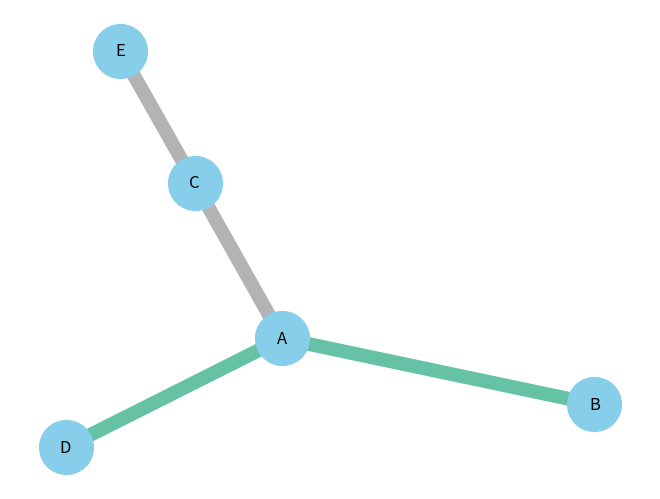

This chart was generated by the following Python code:
import matplotlib.pyplot as plt
import networkx as nx
import pandas as pd


def pltGraph1():

    # Build a dataframe with your connections
    df = pd.DataFrame({'from': ['A', 'B', 'C', 'A'], 'to': ['D', 'A', 'E', 'C']})

    # Build your graph 建立表格
    G = nx.from_pandas_edgelist(df, 'from', 'to')

    # Graph with Custom nodes: 自定义表格
    # with_labels是否显示标签，node_size节点大小，node_color节点颜色，node_shape节点形状，alpha透明度，linewidths线条宽度
    nx.draw(G, with_labels=True, node_size=1500, node_color="skyblue", node_shape="s", alpha=0.5, linewidths=10)
    plt.show()

def pltGraph2():
    G = nx.Graph()

    G.add_edge('a', 'b', weight=0.6)
    G.add_edge('a', 'c', weight=0.2)
    G.add_edge('c', 'd', weight=0.1)
    G.add_edge('c', 'e', weight=0.7)
    G.add_edge('c', 'f', weight=0.9)
    G.add_edge('a', 'd', weight=0.3)

    elarge = [(u, v) for (u, v, d) in G.edges(data=True) if d['weight'] > 0.5]
    esmall = [(u, v) for (u, v, d) in G.edges(data=True) if d['weight'] <= 0.5]

    pos = nx.spring_layout(G)  # positions for all nodes

    # nodes
    nx.draw_networkx_nodes(G, pos, node_size=700)

    # edges
    nx.draw_networkx_edges(G, pos, edgelist=elarge, width=6)
    nx.draw_networkx_edges(G, pos, edgelist=esmall, width=6, alpha=0.5, edge_color='b', style='dashed')

    # labels
    nx.draw_networkx_labels(G, pos, font_size=20, font_family='sans-serif')

    plt.axis('off')
    plt.show()

def pltGraph3():
    # Build a dataframe with your connections
    df = pd.DataFrame({'from': ['A', 'B', 'C', 'A'], 'to': ['D', 'A', 'E', 'C']})

    # Build your graph
    G = nx.from_pandas_edgelist(df, 'from', 'to')

    # Custom the edges:
    # font_size标签字体大小，font_color标签字体颜色,font_weight字体形式
    nx.draw(G, with_labels=True, node_size=1500, font_size=25, font_color="yellow", font_weight="bold")
    plt.show()

def pltGraph4():
    # Build a dataframe with your connections
    df = pd.DataFrame({'from': ['A', 'B', 'C', 'A'], 'to': ['D', 'A', 'E', 'C']})
    # Build your graph
    G = nx.from_pandas_edgelist(df, 'from', 'to')
    # Chart with Custom edges:
    # width边线条宽，edge_color边线条颜色
    nx.draw(G, with_labels=True, width=10, edge_color="skyblue", style="solid")
    plt.show()

def pltGraph5():
    # Build a dataframe with your connections
    df = pd.DataFrame({'from': ['A', 'B', 'C', 'A'], 'to': ['D', 'A', 'E', 'C']})

    # Build your graph
    G = nx.from_pandas_edgelist(df, 'from', 'to')

    # All together we can do something fancy
    nx.draw(G, with_labels=True, node_size=1500, node_color="skyblue", node_shape="o", alpha=0.5, linewidths=4,
            font_size=25, font_color="grey", font_weight="bold", width=2, edge_color="grey")
    plt.show()

def pltGraph6Layout():
    # Build a dataframe with your connections
    df = pd.DataFrame({'from': ['A', 'B', 'C', 'A', 'E', 'F', 'E', 'G', 'G', 'D', 'F'],
                       'to': ['D', 'A', 'E', 'C', 'A', 'F', 'G', 'D', 'B', 'G', 'C']})
    # Build your graph
    G = nx.from_pandas_edgelist(df, 'from', 'to')

    # Fruchterman Reingold Fruchterman Reingold引导布局算法布局
    nx.draw(G, with_labels=True, node_size=1500, node_color="skyblue", pos=nx.fruchterman_reingold_layout(G))
    plt.title("fruchterman_reingold")
    plt.show()
    # # Circular 环形布局
    # nx.draw(G, with_labels=True, node_size=1500, node_color="skyblue", pos=nx.circular_layout(G))
    # plt.title("circular")
    # # Random 随机布局
    # nx.draw(G, with_labels=True, node_size=1500, node_color="skyblue", pos=nx.random_layout(G))
    # plt.title("random")
    # # Spectral 光谱式布局
    # nx.draw(G, with_labels=True, node_size=1500, node_color="skyblue", pos=nx.spectral_layout(G))
    # plt.title("spectral")
    # # Spring 跳跃式布局
    # nx.draw(G, with_labels=True, node_size=1500, node_color="skyblue", pos=nx.spring_layout(G))
    # plt.title("spring")

def pltGraph7Color():
    # Build a dataframe with your connections
    df = pd.DataFrame({'from': ['A', 'B', 'C', 'A'], 'to': ['D', 'A', 'E', 'C']})

    # And a data frame with characteristics for your nodes
    carac = pd.DataFrame(
        {'ID': ['A', 'B', 'C', 'D', 'E'], 'myvalue': ['group1', 'group1', 'group2', 'group3', 'group3']})

    # Build your graph
    # 建立图
    G = nx.from_pandas_edgelist(df, 'from', 'to', create_using=nx.Graph())

    # The order of the node for networkX is the following order:
    # 打印节点顺序
    G.nodes()
    # Thus, we cannot give directly the 'myvalue' column to netowrkX, we need to arrange the order!

    # Here is the tricky part: I need to reorder carac to assign the good color to each node
    carac = carac.set_index('ID')
    # 根据节点顺序设定值
    carac = carac.reindex(G.nodes())

    # And I need to transform my categorical column in a numerical value: group1->1, group2->2...
    # 设定类别
    carac['myvalue'] = pd.Categorical(carac['myvalue'])
    carac['myvalue'].cat.codes

    # Custom the nodes:
    nx.draw(G, with_labels=True, node_color=carac['myvalue'].cat.codes, cmap=plt.cm.Set1, node_size=1500)
    plt.show()

def pltGraph8EdgeColor():
    # Build a dataframe with your connections
    # value设定链接值
    df = pd.DataFrame({'from': ['A', 'B', 'C', 'A'], 'to': ['D', 'A', 'E', 'C'], 'value': [1, 10, 5, 5]})

    # Build your graph
    G = nx.from_pandas_edgelist(df, 'from', 'to', create_using=nx.Graph())

    # Custom the nodes:
    # edge_color设置边的颜色
    nx.draw(G, with_labels=True, node_color='skyblue', node_size=1500, edge_color=df['value'], width=10.0,
            edge_cmap=plt.cm.Blues)
    plt.show()

def pltGraph9EdgeColor2():
    ## 类别型 categorical
    # libraries
    import pandas as pd
    import numpy as np
    import networkx as nx
    import matplotlib.pyplot as plt

    # Build a dataframe with your connections
    # value设置类型
    df = pd.DataFrame(
        {'from': ['A', 'B', 'C', 'A'], 'to': ['D', 'A', 'E', 'C'], 'value': ['typeA', 'typeA', 'typeB', 'typeB']})
    df

    # And I need to transform my categorical column in a numerical value typeA->1, typeB->2...
    # 转换为类别
    df['value'] = pd.Categorical(df['value'])
    df['value'].cat.codes

    # Build your graph
    G = nx.from_pandas_edgelist(df, 'from', 'to', create_using=nx.Graph())

    # Custom the nodes:
    nx.draw(G, with_labels=True, node_color='skyblue', node_size=1500, edge_color=df['value'].cat.codes, width=10.0,
            edge_cmap=plt.cm.Set2)
    plt.show()

def pltMLP():
    import matplotlib.pyplot as plt
    import networkx as nx
    left, right, bottom, top, layer_sizes = .1, .9, .1, .9, [4, 7, 7, 2]
    # 网络离上下左右的距离
    # layter_sizes可以自己调整
    import random
    G = nx.Graph()
    v_spacing = (top - bottom) / float(max(layer_sizes))
    h_spacing = (right - left) / float(len(layer_sizes) - 1)
    node_count = 0
    for i, v in enumerate(layer_sizes):
        layer_top = v_spacing * (v - 1) / 2. + (top + bottom) / 2.
        for j in range(v):
            G.add_node(node_count, pos=(left + i * h_spacing, layer_top - j * v_spacing))
            node_count += 1
    # 这上面的数字调整我想了好半天，汗
    for x, (left_nodes, right_nodes) in enumerate(zip(layer_sizes[:-1], layer_sizes[1:])):
        for i in range(left_nodes):
            for j in range(right_nodes):
                G.add_edge(i + sum(layer_sizes[:x]), j + sum(layer_sizes[:x + 1]))
                # 慢慢研究吧
    pos = nx.get_node_attributes(G, 'pos')
    # 把每个节点中的位置pos信息导出来
    nx.draw(G, pos,
            node_color=range(node_count),
            with_labels=True,
            node_size=200,
            edge_color=[random.random() for i in range(len(G.edges))],
            width=3,
            cmap=plt.cm.Dark2,  # matplotlib的调色板，可以搜搜，很多颜色呢
            edge_cmap=plt.cm.Blues
            )
    plt.show()
if __name__ == '__main__':
    pltGraph9EdgeColor2()
